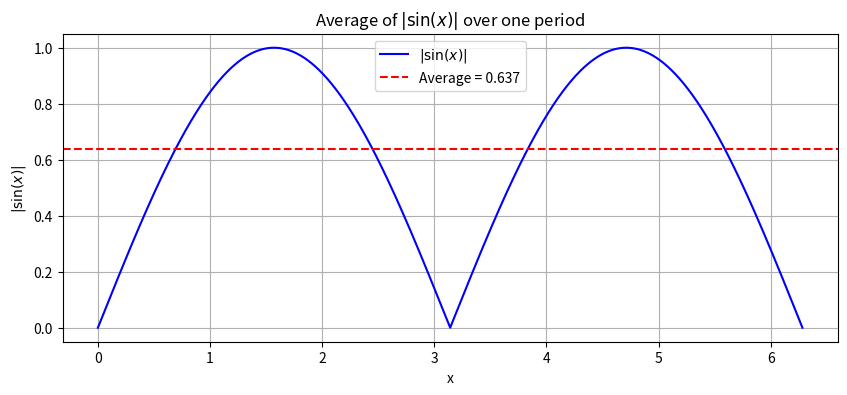

Reproduce this figure in Python.
import numpy as np
import matplotlib.pyplot as plt

# Define the range and number of points
x_min = 0
x_max = 2 * np.pi  # One full period of sin(x)
num_points = 10000

# Generate x values
x = np.linspace(x_min, x_max, num_points)

# Compute |sin(x)|
abs_sin_x = np.abs(np.sin(x))

# Calculate the average value
average_value = np.mean(abs_sin_x)

print(f"The average value of |sin(x)| over [{x_min}, {x_max}] is: {average_value:.4f}")

# Plot the function and highlight the average value
plt.figure(figsize=(10, 4))
plt.plot(x, abs_sin_x, label=r'$|\sin(x)|$', color='blue')
plt.axhline(y=average_value, color='red', linestyle='--', label=f'Average = {average_value:.3f}')
plt.title('Average of $|\sin(x)|$ over one period')
plt.xlabel('x')
plt.ylabel('$|\sin(x)|$')
plt.legend()
plt.grid(True)
plt.show()
